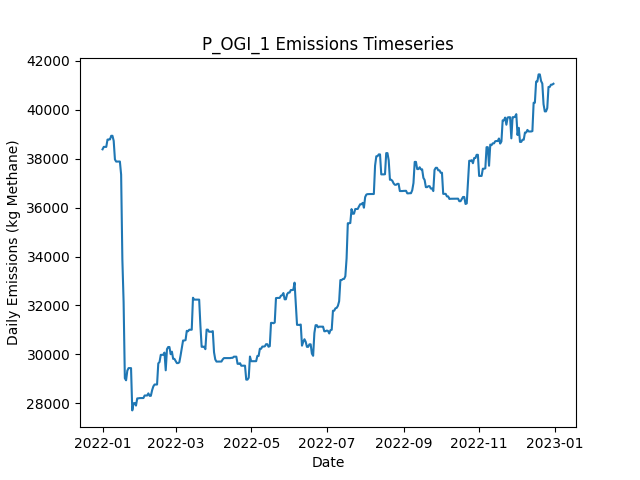

Values plotted in this chart, from the file beside it:
Date, Daily Emissions (Kg Methane), Daily Mitigable Emissions (Kg Methane), Daily Non-Mitigable Emissions (Kg Methan…, Daily Cost ($), Active Leaks, New Leaks, Leaks Repaired, Leaks Naturally Repaired, Leaks Tagged, Daily Repair Cost ($), Daily Natural Repair Cost ($), OGI Deployment Cost ($), OGI Sites flagged for Follow-Up, OGI Leaks tagged for repair, OGI Sites Visited, OGI Travel Time (Minutes), OGI Survey Time (Minutes)
2022-01-01, 38382, 9265, 29117, 2876, 350, 354, 0, 3, 42, 0.00000, 600, 2876, , 42, 3, 180, 300
2022-01-02, 38481, 9278, 29203, 2876, 352, 2, 0, 0, 61, 0.00000, 0.00000, 2876, , 61, 3, 180, 360
2022-01-03, 38481, 9278, 29203, 2876, 352, 0, 0, 0, 53, 0.00000, 0.00000, 2876, , 53, 3, 180, 300
2022-01-04, 38481, 9278, 29203, 2876, 352, 0, 0, 0, 69, 0.00000, 0.00000, 2876, , 69, 3, 180, 360
2022-01-05, 38778, 9281, 29497, 0.00000, 354, 2, 0, 0, 0, 0.00000, 0.00000, 0.00000, , 0, 0, 0, 0
2022-01-06, 38786, 9289, 29497, 0.00000, 355, 1, 0, 0, 0, 0.00000, 0.00000, 0.00000, , 0, 0, 0, 0
2022-01-07, 38786, 9289, 29497, 0.00000, 355, 0, 0, 0, 0, 0.00000, 0.00000, 0.00000, , 0, 0, 0, 0
2022-01-08, 38934, 9351, 29583, 0.00000, 356, 2, 0, 1, 0, 0.00000, 200, 0.00000, , 0, 0, 0, 0
2022-01-09, 38934, 9351, 29583, 0.00000, 356, 0, 0, 0, 0, 0.00000, 0.00000, 0.00000, , 0, 0, 0, 0
2022-01-10, 38727, 9351, 29376, 0.00000, 355, 1, 0, 1, 0, 0.00000, 200, 0.00000, , 0, 0, 0, 0
2022-01-11, 37967, 9351, 28616, 0.00000, 355, 1, 0, 0, 0, 0.00000, 0.00000, 0.00000, , 0, 0, 0, 0
2022-01-12, 37880, 9351, 28529, 0.00000, 354, 0, 0, 0, 0, 0.00000, 0.00000, 0.00000, , 0, 0, 0, 0
2022-01-13, 37880, 9351, 28529, 0.00000, 354, 0, 0, 0, 0, 0.00000, 0.00000, 0.00000, , 0, 0, 0, 0
2022-01-14, 37880, 9351, 28529, 0.00000, 354, 0, 0, 0, 0, 0.00000, 0.00000, 0.00000, , 0, 0, 0, 0
2022-01-15, 37883, 9354, 28529, 0.00000, 355, 1, 0, 0, 0, 0.00000, 0.00000, 0.00000, , 0, 0, 0, 0
2022-01-16, 37348, 8819, 28529, 7200, 319, 0, 36, 0, 0, 7200, 0.00000, 0.00000, , 0, 0, 0, 0
2022-01-17, 33879, 5349, 28529, 10600, 266, 1, 53, 0, 0, 10600, 0.00000, 0.00000, , 0, 0, 0, 0
2022-01-18, 32140, 3611, 28529, 10000, 216, 0, 50, 0, 0, 10000, 0.00000, 0.00000, , 0, 0, 0, 0
2022-01-19, 29027, 394, 28633, 12200, 155, 1, 61, 1, 0, 12200, 200, 0.00000, , 0, 0, 0, 0
2022-01-20, 28942, 395.6, 28547, 0.00000, 155, 1, 0, 0, 0, 0.00000, 0.00000, 0.00000, , 0, 0, 0, 0
2022-01-21, 29336, 392.3, 28944, 0.00000, 156, 2, 0, 1, 0, 0.00000, 200, 0.00000, , 0, 0, 0, 0
2022-01-22, 29440, 392.3, 29048, 0.00000, 157, 2, 0, 0, 0, 0.00000, 0.00000, 0.00000, , 0, 0, 0, 0
2022-01-23, 29440, 392.3, 29048, 0.00000, 157, 0, 0, 0, 0, 0.00000, 0.00000, 0.00000, , 0, 0, 0, 0
2022-01-24, 29440, 392.3, 29048, 0.00000, 157, 0, 0, 0, 0, 0.00000, 0.00000, 0.00000, , 0, 0, 0, 0
2022-01-25, 27712, 392.3, 27320, 0.00000, 155, 0, 0, 0, 0, 0.00000, 0.00000, 0.00000, , 0, 0, 0, 0
2022-01-26, 28001, 681.4, 27320, 0.00000, 155, 1, 0, 1, 0, 0.00000, 200, 0.00000, , 0, 0, 0, 0
2022-01-27, 28012, 692.7, 27320, 0.00000, 156, 1, 0, 0, 0, 0.00000, 0.00000, 0.00000, , 0, 0, 0, 0
2022-01-28, 27909, 692.7, 27216, 0.00000, 155, 0, 0, 0, 0, 0.00000, 0.00000, 0.00000, , 0, 0, 0, 0
2022-01-29, 28202, 692.5, 27510, 0.00000, 155, 1, 0, 1, 0, 0.00000, 200, 0.00000, , 0, 0, 0, 0
2022-01-30, 28206, 696.4, 27510, 0.00000, 156, 1, 0, 0, 0, 0.00000, 0.00000, 0.00000, , 0, 0, 0, 0
2022-01-31, 28215, 705.1, 27510, 0.00000, 158, 2, 0, 0, 0, 0.00000, 0.00000, 0.00000, , 0, 0, 0, 0
2022-02-01, 28215, 705.1, 27510, 0.00000, 158, 0, 0, 0, 0, 0.00000, 0.00000, 0.00000, , 0, 0, 0, 0
2022-02-02, 28217, 707.5, 27510, 0.00000, 159, 1, 0, 0, 0, 0.00000, 0.00000, 0.00000, , 0, 0, 0, 0
2022-02-03, 28217, 707.5, 27510, 0.00000, 159, 0, 0, 0, 0, 0.00000, 0.00000, 0.00000, , 0, 0, 0, 0
2022-02-04, 28321, 707.5, 27613, 0.00000, 160, 1, 0, 0, 0, 0.00000, 0.00000, 0.00000, , 0, 0, 0, 0
2022-02-05, 28321, 707.5, 27613, 0.00000, 160, 0, 0, 0, 0, 0.00000, 0.00000, 0.00000, , 0, 0, 0, 0
2022-02-06, 28321, 707.4, 27613, 0.00000, 159, 0, 0, 1, 0, 0.00000, 200, 0.00000, , 0, 0, 0, 0
2022-02-07, 28407, 707.4, 27700, 0.00000, 160, 1, 0, 0, 0, 0.00000, 0.00000, 0.00000, , 0, 0, 0, 0
2022-02-08, 28307, 711.3, 27596, 0.00000, 160, 1, 0, 0, 0, 0.00000, 0.00000, 0.00000, , 0, 0, 0, 0
2022-02-09, 28307, 711.3, 27596, 0.00000, 160, 0, 0, 0, 0, 0.00000, 0.00000, 0.00000, , 0, 0, 0, 0
2022-02-10, 28534, 851, 27683, 0.00000, 163, 3, 0, 0, 0, 0.00000, 0.00000, 0.00000, , 0, 0, 0, 0
2022-02-11, 28693, 906.6, 27786, 0.00000, 166, 3, 0, 0, 0, 0.00000, 0.00000, 0.00000, , 0, 0, 0, 0
2022-02-12, 28770, 983.3, 27786, 0.00000, 167, 1, 0, 0, 0, 0.00000, 0.00000, 0.00000, , 0, 0, 0, 0
2022-02-13, 28770, 983.3, 27786, 0.00000, 167, 0, 0, 0, 0, 0.00000, 0.00000, 0.00000, , 0, 0, 0, 0
2022-02-14, 28770, 983.3, 27786, 0.00000, 167, 0, 0, 0, 0, 0.00000, 0.00000, 0.00000, , 0, 0, 0, 0
2022-02-15, 29634, 983.6, 28650, 0.00000, 169, 2, 0, 0, 0, 0.00000, 0.00000, 0.00000, , 0, 0, 0, 0
2022-02-16, 29688, 1038, 28650, 0.00000, 170, 1, 0, 0, 0, 0.00000, 0.00000, 0.00000, , 0, 0, 0, 0
2022-02-17, 29982, 1038, 28944, 0.00000, 171, 1, 0, 0, 0, 0.00000, 0.00000, 0.00000, , 0, 0, 0, 0
2022-02-18, 29982, 1038, 28944, 0.00000, 171, 0, 0, 0, 0, 0.00000, 0.00000, 0.00000, , 0, 0, 0, 0
2022-02-19, 29988, 1044, 28944, 0.00000, 173, 2, 0, 0, 0, 0.00000, 0.00000, 0.00000, , 0, 0, 0, 0
2022-02-20, 30075, 1044, 29030, 0.00000, 174, 1, 0, 0, 0, 0.00000, 0.00000, 0.00000, , 0, 0, 0, 0
2022-02-21, 29351, 1184, 28166, 0.00000, 176, 3, 0, 0, 0, 0.00000, 0.00000, 0.00000, , 0, 0, 0, 0
2022-02-22, 30215, 1184, 29030, 0.00000, 177, 1, 0, 0, 0, 0.00000, 0.00000, 0.00000, , 0, 0, 0, 0
2022-02-23, 30302, 1185, 29117, 0.00000, 179, 2, 0, 0, 0, 0.00000, 0.00000, 0.00000, , 0, 0, 0, 0
2022-02-24, 30302, 1185, 29117, 0.00000, 179, 0, 0, 0, 0, 0.00000, 0.00000, 0.00000, , 0, 0, 0, 0
2022-02-25, 30008, 1185, 28823, 0.00000, 178, 0, 0, 0, 0, 0.00000, 0.00000, 0.00000, , 0, 0, 0, 0
2022-02-26, 30112, 1185, 28927, 0.00000, 179, 1, 0, 0, 0, 0.00000, 0.00000, 0.00000, , 0, 0, 0, 0
2022-02-27, 29818, 1185, 28633, 0.00000, 177, 0, 0, 1, 0, 0.00000, 200, 0.00000, , 0, 0, 0, 0
2022-02-28, 29818, 1185, 28633, 0.00000, 177, 0, 0, 0, 0, 0.00000, 0.00000, 0.00000, , 0, 0, 0, 0
2022-03-01, 29732, 1185, 28547, 0.00000, 176, 0, 0, 0, 0, 0.00000, 0.00000, 0.00000, , 0, 0, 0, 0
... 305 more rows
